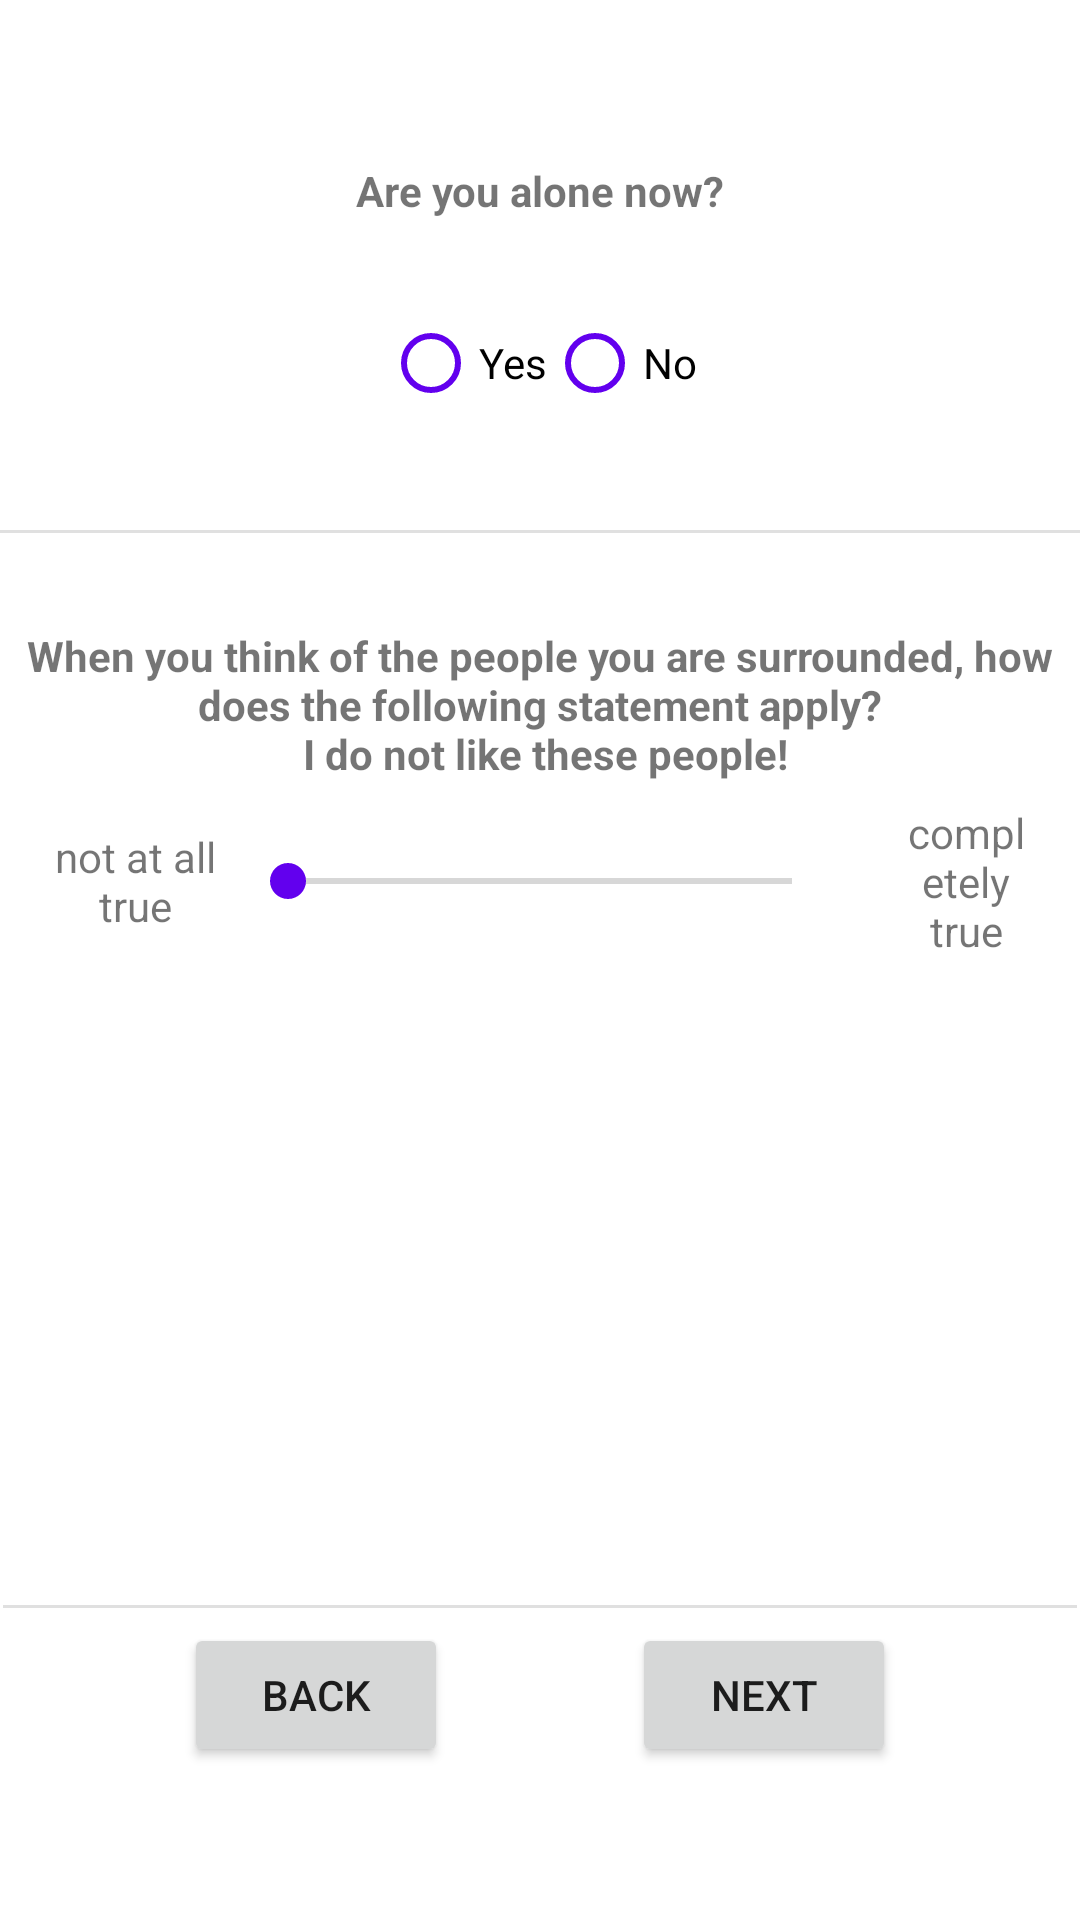

Reconstruct the res/layout file that produces this screen, plus the resources it refers to.
<!-- AndroidManifest.xml: application theme Theme.22B11 -->
<!-- res/layout/fragment_questionnaire_question__social_context_.xml -->
<?xml version="1.0" encoding="utf-8"?>
<androidx.constraintlayout.widget.ConstraintLayout xmlns:android="http://schemas.android.com/apk/res/android"
    xmlns:app="http://schemas.android.com/apk/res-auto"
    xmlns:tools="http://schemas.android.com/tools"
    android:layout_width="match_parent"
    android:layout_height="match_parent"
    tools:context=".Questionnaire_question_Social_context_Fragment">

    <androidx.constraintlayout.widget.ConstraintLayout
        android:id="@+id/constraintLayout8"
        android:layout_width="match_parent"
        android:layout_height="wrap_content"
        android:layout_marginBottom="40dp"
        app:layout_constraintBottom_toBottomOf="parent"
        tools:layout_editor_absoluteX="29dp">

        <View
            android:id="@+id/divider9"
            android:layout_width="match_parent"
            android:layout_height="1dp"
            android:layout_marginStart="1dp"
            android:layout_marginTop="5dp"
            android:layout_marginEnd="1dp"
            android:layout_marginBottom="5dp"
            android:background="?android:attr/listDivider"
            app:layout_constraintBottom_toTopOf="@+id/button2"
            app:layout_constraintEnd_toEndOf="parent"
            app:layout_constraintStart_toStartOf="parent"
            app:layout_constraintTop_toTopOf="parent" />

        <Button
            android:id="@+id/button2"
            android:layout_width="wrap_content"
            android:layout_height="wrap_content"
            android:onClick="onBtnNextClick_question_Social_context"
            android:text="@string/btn_next"
            app:layout_constraintBottom_toBottomOf="@+id/button6"
            app:layout_constraintEnd_toEndOf="parent"
            app:layout_constraintHorizontal_bias="0.5"
            app:layout_constraintStart_toEndOf="@+id/button6"
            app:layout_constraintTop_toTopOf="@+id/button6" />

        <Button
            android:id="@+id/button6"
            android:layout_width="wrap_content"
            android:layout_height="wrap_content"
            android:onClick="onBtnBackClick_question_Social_context"
            android:text="@string/btn_back"
            app:layout_constraintBottom_toBottomOf="parent"
            app:layout_constraintEnd_toStartOf="@+id/button2"
            app:layout_constraintHorizontal_bias="0.5"
            app:layout_constraintStart_toStartOf="parent"
            app:layout_constraintTop_toTopOf="parent" />
    </androidx.constraintlayout.widget.ConstraintLayout>

    <ScrollView
        android:layout_width="0dp"
        android:layout_height="0dp"
        android:layout_marginTop="30dp"
        android:layout_marginBottom="10dp"
        android:fadeScrollbars="false"
        app:layout_constraintBottom_toTopOf="@+id/constraintLayout8"
        app:layout_constraintEnd_toEndOf="parent"
        app:layout_constraintStart_toStartOf="parent"
        app:layout_constraintTop_toTopOf="parent">

        <androidx.constraintlayout.widget.ConstraintLayout
            android:layout_width="match_parent"
            android:layout_height="wrap_content">

            <TextView
                android:id="@+id/tv_item_24"
                android:layout_width="wrap_content"
                android:layout_height="wrap_content"
                android:layout_marginTop="24dp"
                android:text="@string/question_Social_context_item_24"
                android:textAlignment="center"
                android:textStyle="bold"
                app:layout_constraintEnd_toEndOf="parent"
                app:layout_constraintStart_toStartOf="parent"
                app:layout_constraintTop_toTopOf="parent" />

            <RadioGroup
                android:id="@+id/radioGroup_impulsivitaet1"
                android:layout_width="wrap_content"
                android:layout_height="wrap_content"
                android:layout_marginTop="24dp"
                android:orientation="horizontal"
                app:layout_constraintEnd_toEndOf="parent"
                app:layout_constraintStart_toStartOf="parent"
                app:layout_constraintTop_toBottomOf="@+id/tv_item_24">

                <RadioButton
                    android:id="@+id/rBtn_item_24_yes"
                    android:layout_width="match_parent"
                    android:layout_height="wrap_content"

                    android:text="@string/yes" />

                <RadioButton
                    android:id="@+id/rBtn_item_24_no"
                    android:layout_width="match_parent"
                    android:layout_height="wrap_content"

                    android:text="@string/no" />

            </RadioGroup>

            <TextView
                android:id="@+id/tv_item_25"
                android:layout_width="wrap_content"
                android:layout_height="wrap_content"
                android:layout_marginTop="64dp"
                android:text="@string/question_Social_context_item_25"
                android:textAlignment="center"
                android:textStyle="bold"
                app:layout_constraintEnd_toEndOf="parent"
                app:layout_constraintStart_toStartOf="parent"
                app:layout_constraintTop_toBottomOf="@+id/radioGroup_impulsivitaet1" />

            <SeekBar
                android:id="@+id/seekBar_social_context_1"
                android:layout_width="200dp"
                android:layout_height="wrap_content"
                android:layout_marginTop="24dp"
                android:indeterminate="false"
                android:max="100"
                android:progress="0"

                android:splitTrack="false"

                app:layout_constraintEnd_toEndOf="parent"
                app:layout_constraintStart_toStartOf="parent"
                app:layout_constraintTop_toBottomOf="@+id/tv_item_25" />

            <TextView
                android:id="@+id/tv_item_25_not_at_all"
                android:layout_width="0dp"
                android:layout_height="wrap_content"
                android:layout_marginStart="10dp"
                android:text="@string/not_at_all_true"
                android:textAlignment="center"
                app:layout_constraintBottom_toBottomOf="@+id/seekBar_social_context_1"
                app:layout_constraintEnd_toStartOf="@+id/seekBar_social_context_1"
                app:layout_constraintStart_toStartOf="parent"
                app:layout_constraintTop_toTopOf="@+id/seekBar_social_context_1" />

            <TextView
                android:id="@+id/tv_item_25_completely_true"
                android:layout_width="0dp"
                android:layout_height="wrap_content"
                android:layout_marginStart="14dp"
                android:layout_marginEnd="10dp"
                android:text="@string/completely_true"
                android:textAlignment="center"
                app:layout_constraintBottom_toBottomOf="@+id/seekBar_social_context_1"
                app:layout_constraintEnd_toEndOf="parent"
                app:layout_constraintStart_toEndOf="@+id/seekBar_social_context_1"
                app:layout_constraintTop_toTopOf="@+id/seekBar_social_context_1" />

            <View
                android:id="@+id/divider2"
                android:layout_width="409dp"
                android:layout_height="1dp"
                android:background="?android:attr/listDivider"

                app:layout_constraintBottom_toTopOf="@+id/tv_item_25"
                app:layout_constraintEnd_toEndOf="parent"
                app:layout_constraintStart_toStartOf="parent"
                app:layout_constraintTop_toBottomOf="@+id/radioGroup_impulsivitaet1" />

        </androidx.constraintlayout.widget.ConstraintLayout>
    </ScrollView>

</androidx.constraintlayout.widget.ConstraintLayout>
<!-- resources referenced by this layout -->
<resources>
  <string name="btn_back">Back</string>
  <string name="btn_next">Next</string>
  <string name="completely_true">completely true</string>
  <string name="no">No</string>
  <string name="not_at_all_true">not at all true</string>
  <string name="question_Social_context_item_24">Are you alone now?</string>
  <string name="question_Social_context_item_25">When you think of the people you are surrounded, how does the following statement apply?\n I do not like these people!</string>
  <string name="yes">Yes</string>
  <style name="Theme.22B11" parent="Theme.MaterialComponents.DayNight.DarkActionBar">
          
          <item name="colorPrimary">@color/purple_500</item>
          <item name="colorPrimaryVariant">@color/purple_700</item>
          <item name="colorOnPrimary">@color/white</item>
          
          <item name="colorSecondary">@color/purple_500</item>
          <item name="colorSecondaryVariant">@color/teal_700</item>
          <item name="colorOnSecondary">@color/black</item>
          
          <item name="android:statusBarColor">?attr/colorPrimaryVariant</item>
          
          <item name="android:progressTint">@color/design_default_color_primary</item>
          <item name="android:thumbTint">@color/design_default_color_primary</item>
          <item name="android:buttonTint">@color/design_default_color_primary</item>
      </style>
  <color name="purple_500">#FF6200EE</color>
  <color name="purple_700">#FF3700B3</color>
  <color name="white">#FFFFFFFF</color>
  <color name="teal_700">#FF018786</color>
  <color name="black">#FF000000</color>
</resources>
